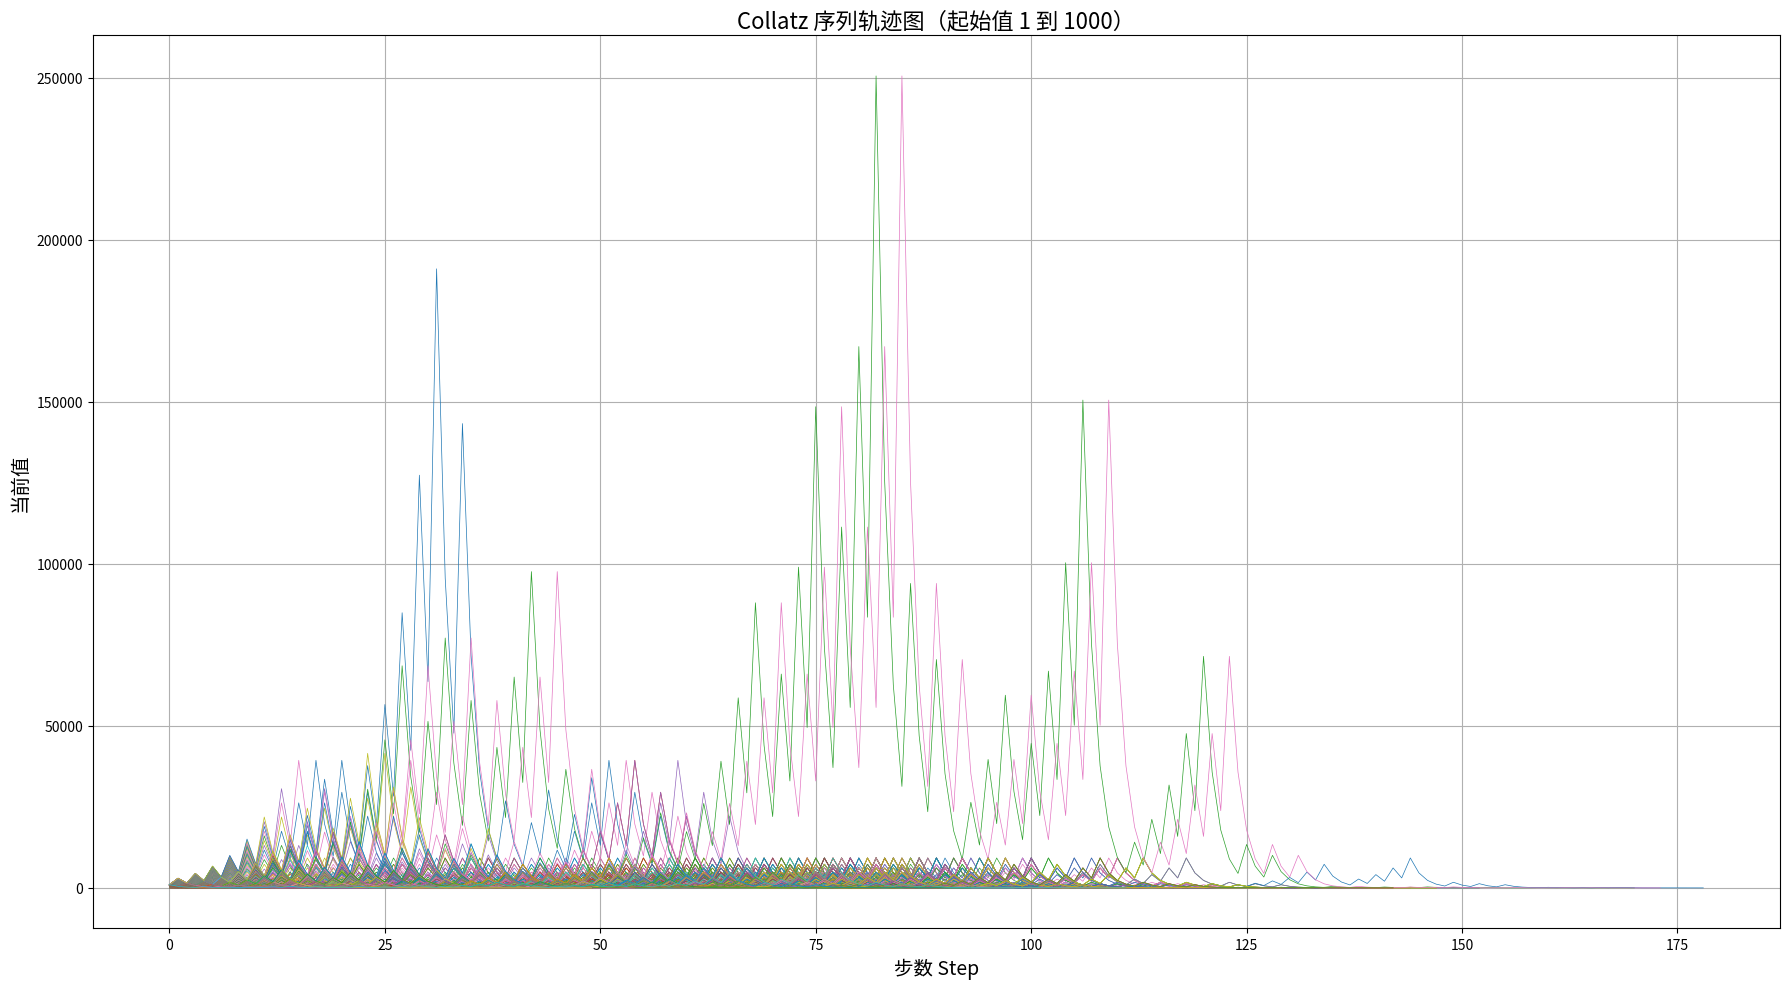

This chart was generated by the following Python code:

import matplotlib.pyplot as plt

# 定义 Collatz 轨迹函数
def collatz_sequence(n):
    seq = [n]
    while n != 1:
        if n % 2 == 0:
            n //= 2
        else:
            n = 3 * n + 1
        seq.append(n)
    return seq

# 定义绘图函数
def plot_collatz_trajectories(start=1, end=1000):
    plt.figure(figsize=(18, 10))
    for n in range(start, end + 1):
        seq = collatz_sequence(n)
        plt.plot(range(len(seq)), seq, linewidth=0.5)

    plt.title(f"Collatz 序列轨迹图（起始值 {start} 到 {end}）", fontsize=16)
    plt.xlabel("步数 Step", fontsize=14)
    plt.ylabel("当前值", fontsize=14)
    plt.grid(True)
    plt.tight_layout()
    plt.show()

# 执行函数，画出 1 到 1000 的图像
plot_collatz_trajectories(1, 1000)
